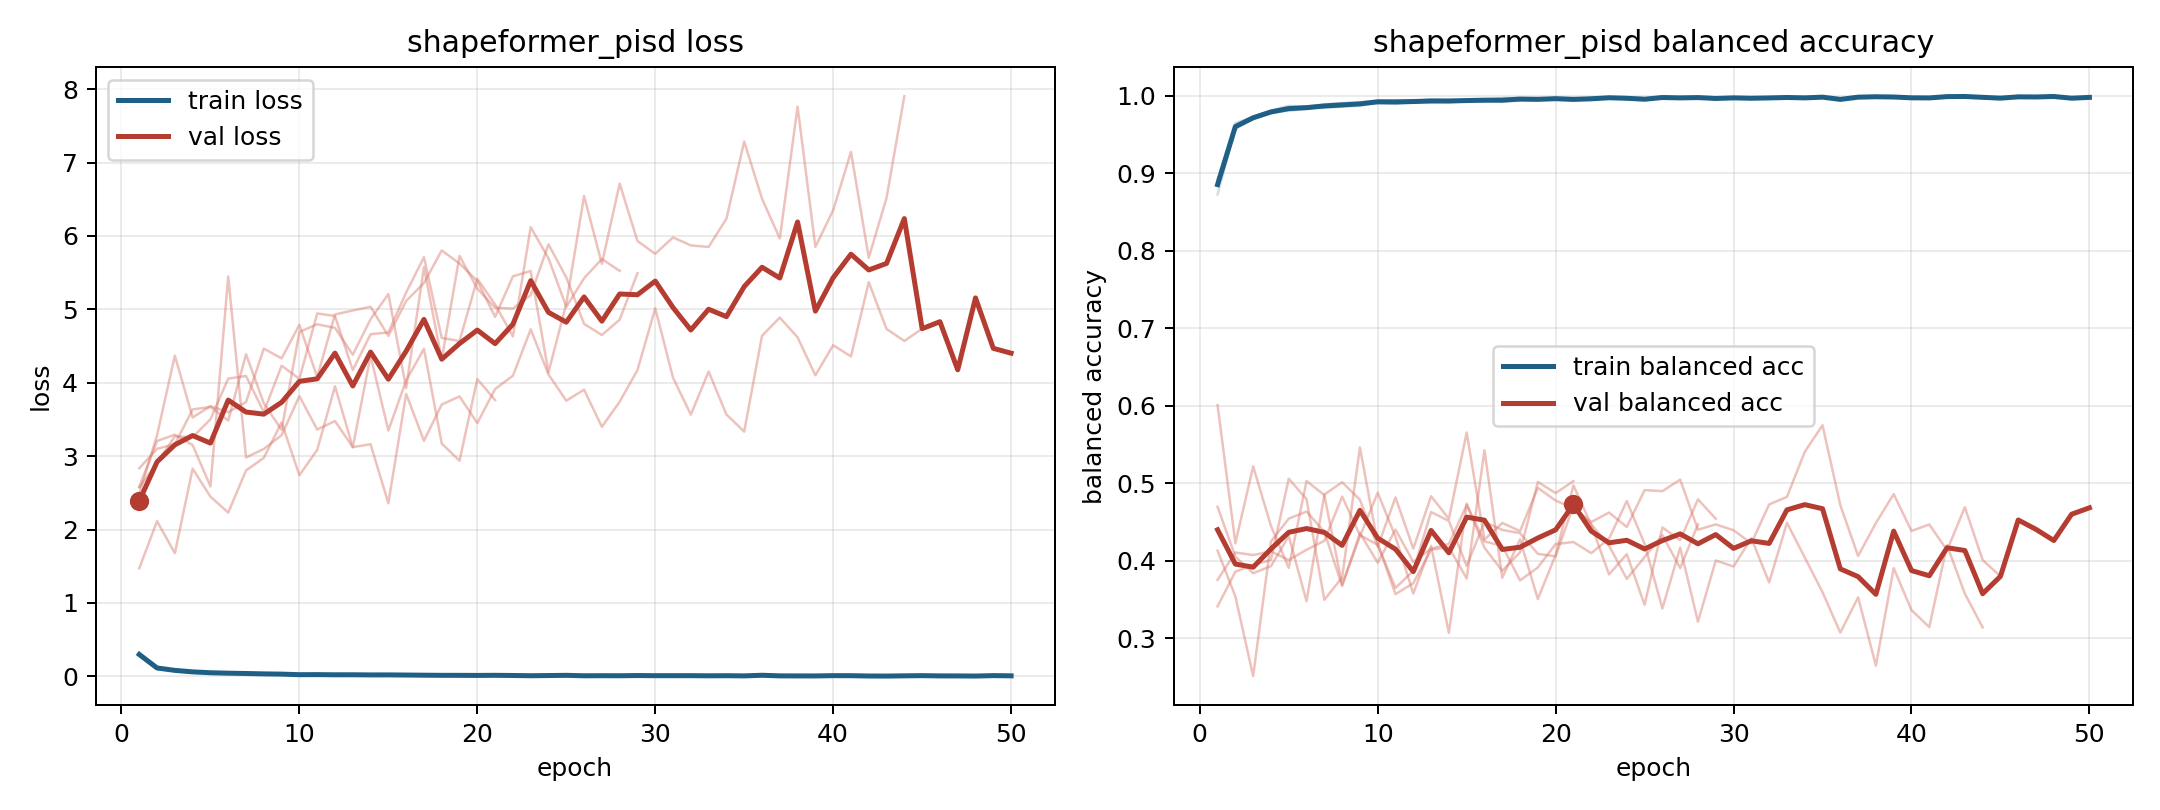

The file beside this chart, header and first rows:
model, fold, epoch, train_loss, train_balanced_accuracy, val_loss, val_balanced_accuracy
shapeformer_pisd, 1, 1, 0.2769, 0.8924, 2.485, 0.413
shapeformer_pisd, 1, 2, 0.09853, 0.9648, 3.285, 0.354
shapeformer_pisd, 1, 3, 0.07857, 0.9726, 4.369, 0.2512
shapeformer_pisd, 1, 4, 0.05635, 0.9806, 3.527, 0.4249
shapeformer_pisd, 1, 5, 0.04416, 0.9857, 3.681, 0.4543
shapeformer_pisd, 1, 6, 0.03956, 0.9858, 3.598, 0.4635
shapeformer_pisd, 1, 7, 0.03416, 0.9881, 3.737, 0.4375
shapeformer_pisd, 1, 8, 0.026, 0.9902, 4.464, 0.3677
shapeformer_pisd, 1, 9, 0.03115, 0.9883, 4.332, 0.4356
shapeformer_pisd, 1, 10, 0.01864, 0.9929, 4.789, 0.3976
shapeformer_pisd, 1, 11, 0.01764, 0.9942, 4.079, 0.4402
shapeformer_pisd, 1, 12, 0.01726, 0.9943, 4.93, 0.3985
shapeformer_pisd, 1, 13, 0.02315, 0.9938, 4.985, 0.4157
shapeformer_pisd, 1, 14, 0.01561, 0.9944, 5.035, 0.4217
shapeformer_pisd, 1, 15, 0.01472, 0.9952, 4.638, 0.4719
shapeformer_pisd, 1, 16, 0.01407, 0.9951, 5.115, 0.4249
shapeformer_pisd, 1, 17, 0.01405, 0.9943, 5.359, 0.4193
shapeformer_pisd, 1, 18, 0.0126, 0.9954, 5.803, 0.3746
shapeformer_pisd, 1, 19, 0.01296, 0.9955, 5.624, 0.3914
shapeformer_pisd, 1, 20, 0.01321, 0.9958, 5.387, 0.4215
shapeformer_pisd, 1, 21, 0.01477, 0.9948, 4.897, 0.4242
shapeformer_pisd, 1, 22, 0.01205, 0.9946, 5.449, 0.4098
shapeformer_pisd, 1, 23, 0.00685, 0.9979, 5.523, 0.4285
shapeformer_pisd, 1, 24, 0.009008, 0.9975, 4.142, 0.477
shapeformer_pisd, 1, 25, 0.01373, 0.9952, 5.076, 0.4216
shapeformer_pisd, 1, 26, 0.007338, 0.9978, 6.544, 0.3384
shapeformer_pisd, 1, 27, 0.005807, 0.9981, 5.621, 0.4169
shapeformer_pisd, 1, 28, 0.007554, 0.9979, 6.713, 0.3214
shapeformer_pisd, 1, 29, 0.01072, 0.9963, 5.932, 0.4004
shapeformer_pisd, 1, 30, 0.008702, 0.9976, 5.757, 0.3926
shapeformer_pisd, 1, 31, 0.007701, 0.997, 5.98, 0.429
shapeformer_pisd, 1, 32, 0.007769, 0.9972, 5.871, 0.3721
shapeformer_pisd, 1, 33, 0.007392, 0.9976, 5.851, 0.449
shapeformer_pisd, 1, 34, 0.006431, 0.9974, 6.234, 0.4043
shapeformer_pisd, 1, 35, 0.00466, 0.9986, 7.286, 0.3594
shapeformer_pisd, 1, 36, 0.01636, 0.9944, 6.508, 0.3073
shapeformer_pisd, 1, 37, 0.005607, 0.9982, 5.966, 0.3528
shapeformer_pisd, 1, 38, 0.002678, 0.9994, 7.762, 0.2647
shapeformer_pisd, 1, 39, 0.006425, 0.9977, 5.851, 0.3906
shapeformer_pisd, 1, 40, 0.00992, 0.9974, 6.351, 0.3363
shapeformer_pisd, 1, 41, 0.007292, 0.9976, 7.145, 0.3145
shapeformer_pisd, 1, 42, 0.004972, 0.9985, 5.703, 0.4201
shapeformer_pisd, 1, 43, 0.002798, 0.9991, 6.519, 0.3574
shapeformer_pisd, 1, 44, 0.002908, 0.9989, 7.904, 0.3141
shapeformer_pisd, 2, 1, 0.2994, 0.8865, 2.835, 0.3412
shapeformer_pisd, 2, 2, 0.1189, 0.9584, 3.1, 0.386
shapeformer_pisd, 2, 3, 0.08396, 0.971, 3.163, 0.3944
shapeformer_pisd, 2, 4, 0.06445, 0.9772, 3.636, 0.4012
shapeformer_pisd, 2, 5, 0.04942, 0.9816, 3.67, 0.5058
shapeformer_pisd, 2, 6, 0.045, 0.9842, 3.485, 0.4795
shapeformer_pisd, 2, 7, 0.03994, 0.9861, 4.388, 0.3496
shapeformer_pisd, 2, 8, 0.0378, 0.9866, 3.721, 0.3785
shapeformer_pisd, 2, 9, 0.0293, 0.9904, 3.358, 0.5463
shapeformer_pisd, 2, 10, 0.01918, 0.9928, 4.693, 0.4221
shapeformer_pisd, 2, 11, 0.02412, 0.9918, 4.796, 0.357
shapeformer_pisd, 2, 12, 0.02271, 0.991, 4.748, 0.3711
shapeformer_pisd, 2, 13, 0.01821, 0.9938, 4.381, 0.4143
shapeformer_pisd, 2, 14, 0.01744, 0.9931, 4.866, 0.4175
shapeformer_pisd, 2, 15, 0.01705, 0.9941, 5.209, 0.3772
shapeformer_pisd, 2, 16, 0.01715, 0.9947, 3.929, 0.5427
... 112 more rows
